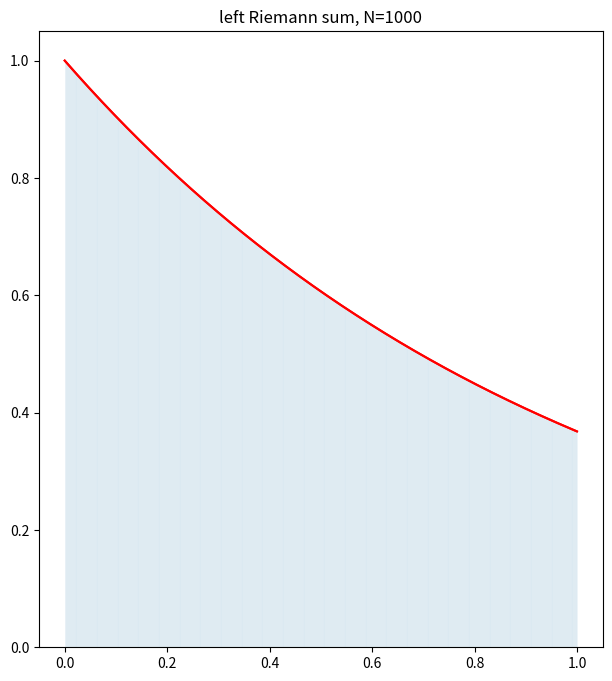
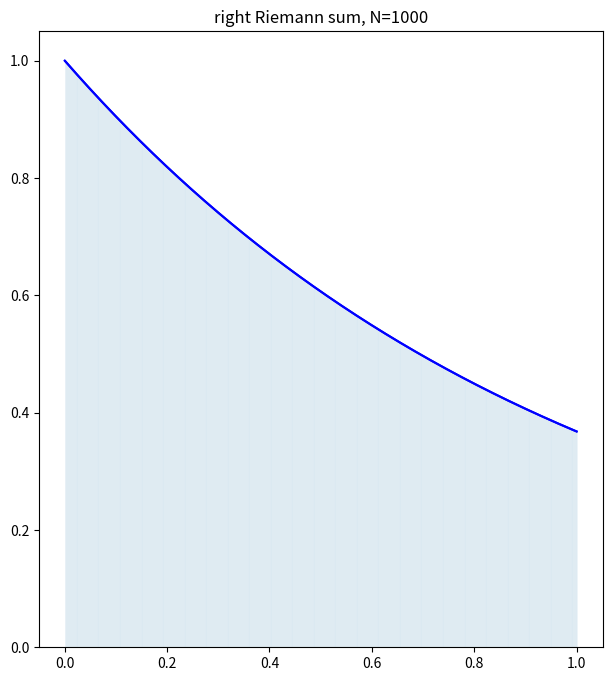
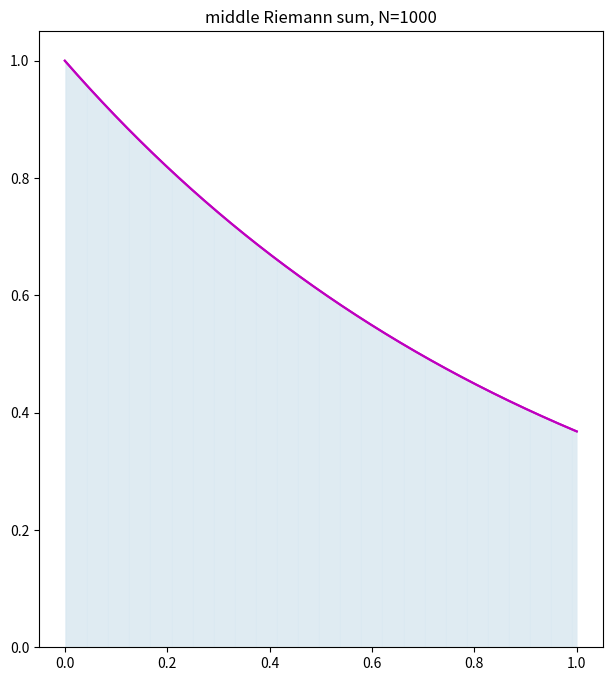
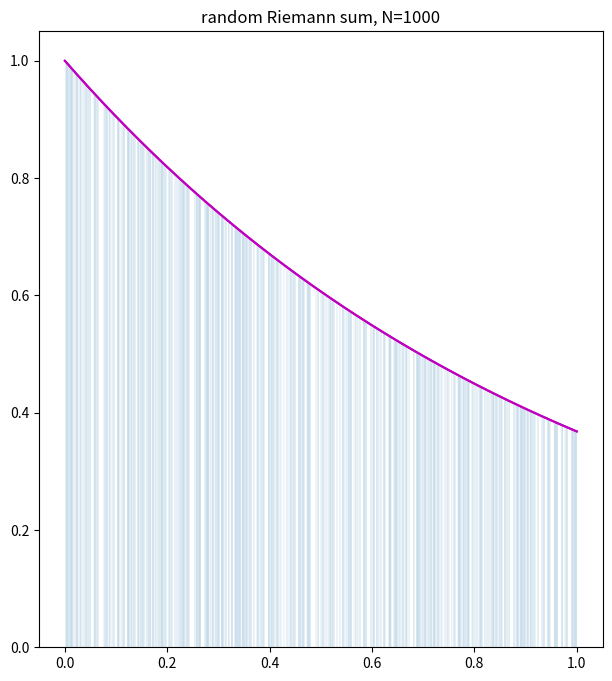

Source code (Python) for these figures, in order:
import math
import random

import numpy as np
import matplotlib.pyplot as plt


def random_point(a, b, N):
    return np.random.uniform(a, b, N)


def left_riemann_sum(a, b, N):
    dx = (b-a)/N
    x_l = np.linspace(a, b-dx,N)
    return np.sum(f(x_l)*dx)


def middle_riemann_sum(a, b, N):
    dx = (b-a)/N
    x_m = np.linspace(dx/2, b-dx/2, N)
    return np.sum(f(x_m)*dx)


def right_riemann_sum(a, b, N):
    dx = (b-a)/N
    x_r = np.linspace(dx, b, N)
    return np.sum(f(x_r)*dx)


def random_riemann_sum(a, b, N):
    dx = (b-a)/N
    x_rand = np.random.uniform(a, b, N)
    return np.sum(f(x_rand)*dx)


def f(x):
    return pow(math.exp(1), -x)


a = 0
b = 1
N = 1000
n = 10

x = np.linspace(a, b, N+1)
y = f(x)
X = np.linspace(a, b, n*N+1)
Y = f(X)

dx = (b - a) / N

#left points
plt.figure(figsize=(16, 8))
plt.subplot(1, 2, 1)
plt.plot(X, Y, 'r')
x_left = x[:-1]
y_left = y[:-1]
plt.plot(x_left, y_left, 'r', markersize=10)
plt.bar(x_left, y_left, dx, alpha=0.3, align='edge', edgecolor='white')
plt.title("left Riemann sum, N={}".format(N))
# plt.show()

#right points
plt.figure(figsize=(16, 8))
plt.subplot(1, 2, 1)
plt.plot(X, Y, 'b')
x_right = x[1:]
y_right = y[1:]
plt.plot(x_right, y_right, 'b', markersize=10)
plt.bar(x_right, y_right, dx, alpha=0.3, align='edge', edgecolor='white')
plt.title("right Riemann sum, N={}".format(N))
# plt.show()

#middle points
plt.figure(figsize=(16, 8))
plt.subplot(1, 2, 1)
plt.plot(X, Y, 'm')
x_middle = (x[1:]+x[:-1])/2
y_middle = (y[1:]+y[:-1])/2
plt.plot(x_middle, y_middle, 'm', markersize=10)
plt.bar(x_middle, y_middle, dx, alpha=0.3, align='edge', edgecolor='white')
plt.title("middle Riemann sum, N={}".format(N))
# plt.show()

#random points
plt.figure(figsize=(16, 8))
plt.subplot(1, 2, 1)
plt.plot(X, Y, 'm')
x_random = random_point(a, b, N+1)
y_random = f(x_random)
plt.plot(x_right, y_right, 'm', markersize=10)
plt.bar(x_random, y_random, dx, alpha=0.3, align='edge', edgecolor='white')
plt.title("random Riemann sum, N={}".format(N))
plt.show()

right = right_riemann_sum(a, b, N)
middle = middle_riemann_sum(a, b, N)
left = left_riemann_sum(a, b, N)
rand = random_riemann_sum(a, b, N)

print("Правые точки: " + str(right))
print("Средние точки: " + str(middle))
print("Левые точки: " + str(left))
print("Случайные точки: " + str(rand))
print("Вычисление по формуле Ньютона-Лейбница: 1-1/e ~ 0.6321205588")
print("Лучшее разбиение для функции е^(-x) - разбиение по средним точкам")








